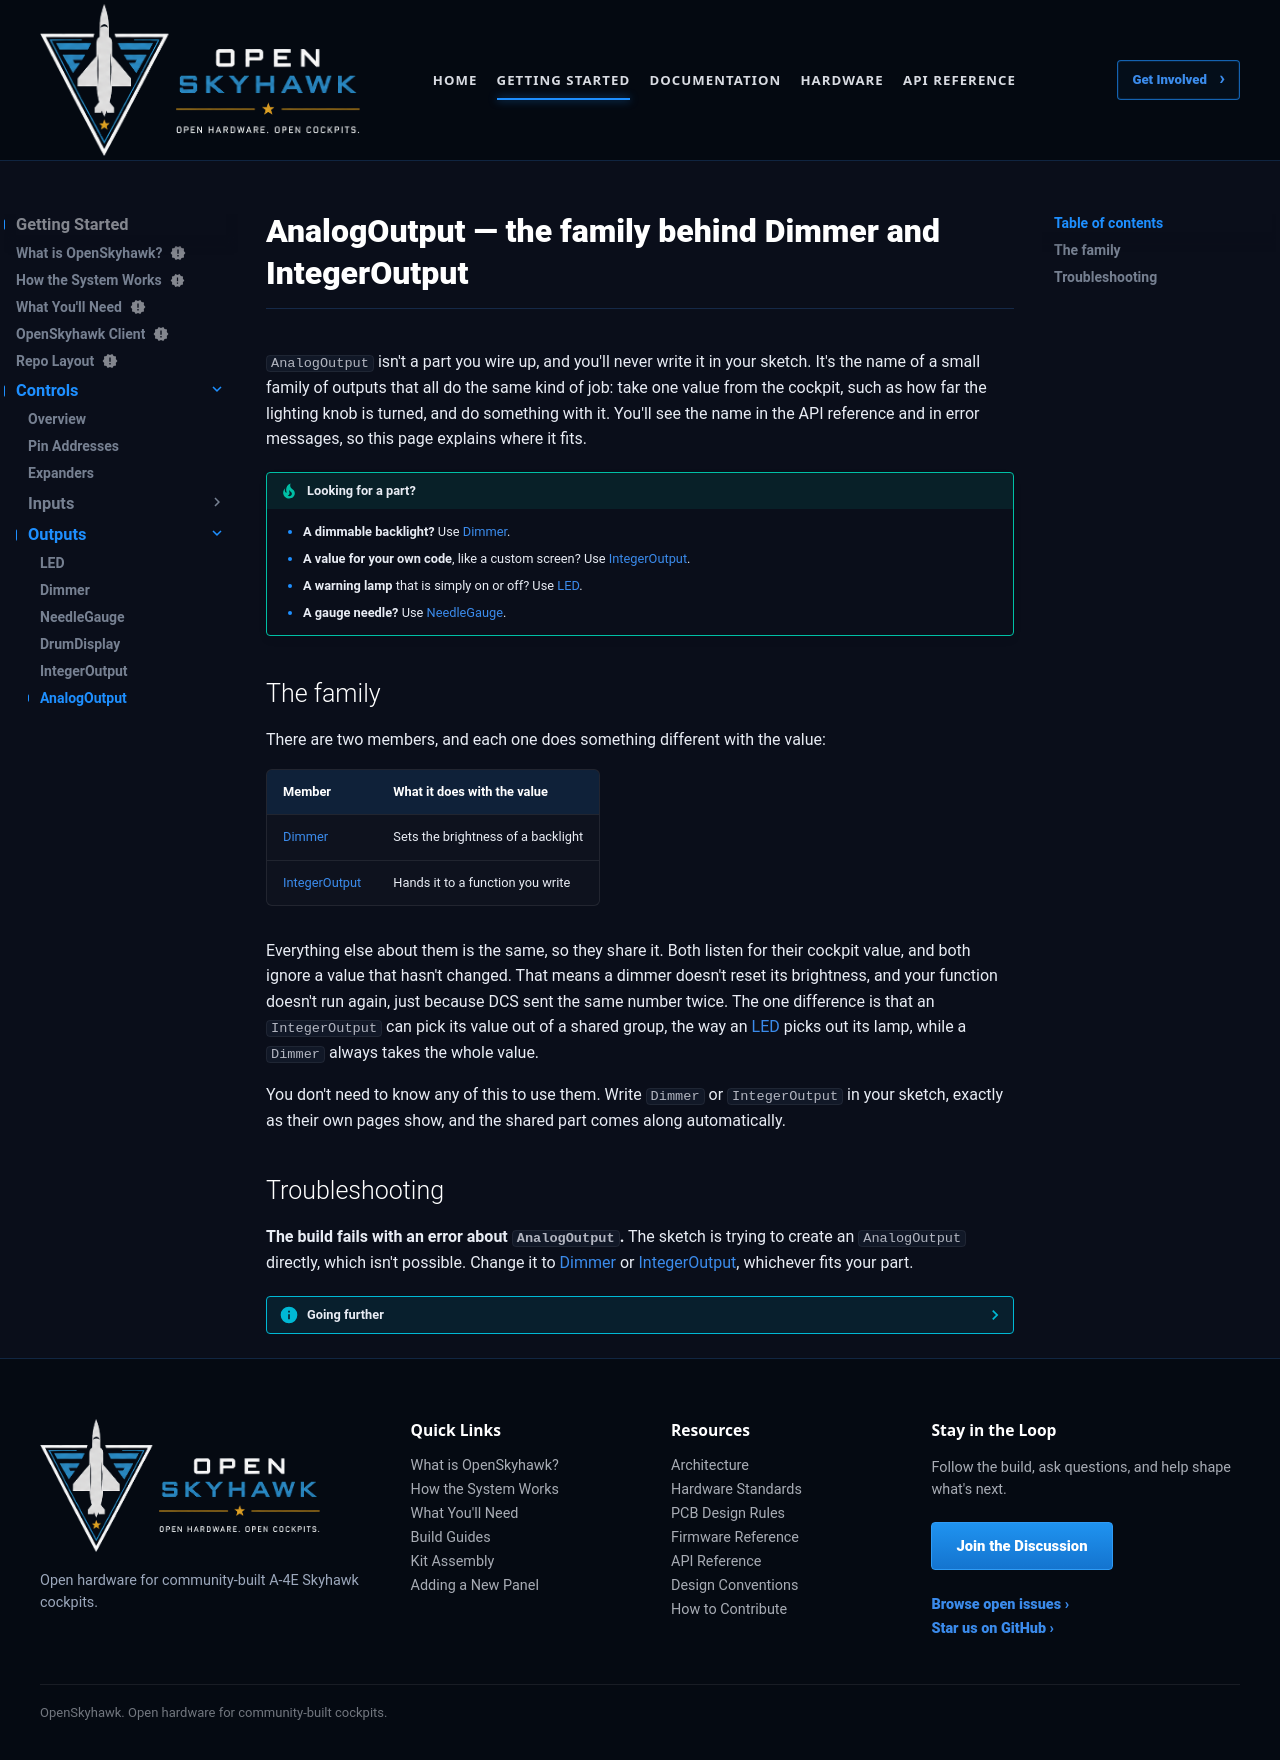

repository: OpenSkyHawk/OpenSkyhawk · page: getting-started/controls/outputs/analogoutput/index.html · generator: mkdocs

# AnalogOutput — the family behind Dimmer and IntegerOutput

`AnalogOutput` isn't a part you wire up, and you'll never write it in your sketch. It's the name
of a small family of outputs that all do the same kind of job: take one value from the cockpit,
such as how far the lighting knob is turned, and do something with it. You'll see the name in the
API reference and in error messages, so this page explains where it fits.

!!! tip "Looking for a part?"
    - **A dimmable backlight?** Use [Dimmer](dimmer.md).
    - **A value for your own code**, like a custom screen? Use [IntegerOutput](integeroutput.md).
    - **A warning lamp** that is simply on or off? Use [LED](led.md).
    - **A gauge needle?** Use [NeedleGauge](needlegauge.md).

## The family

There are two members, and each one does something different with the value:

| Member | What it does with the value |
|---|---|
| [Dimmer](dimmer.md) | Sets the brightness of a backlight |
| [IntegerOutput](integeroutput.md) | Hands it to a function you write |

Everything else about them is the same, so they share it. Both listen for their cockpit value,
and both ignore a value that hasn't changed. That means a dimmer doesn't reset its brightness, and
your function doesn't run again, just because DCS sent the same number twice. The one difference
is that an `IntegerOutput` can pick its value out of a shared group, the way an [LED](led.md)
picks out its lamp, while a `Dimmer` always takes the whole value.

You don't need to know any of this to use them. Write `Dimmer` or `IntegerOutput` in your sketch,
exactly as their own pages show, and the shared part comes along automatically.

## Troubleshooting

**The build fails with an error about `AnalogOutput`.**
The sketch is trying to create an `AnalogOutput` directly, which isn't possible. Change it to
[Dimmer](dimmer.md) or [IntegerOutput](integeroutput.md), whichever fits your part.

??? info "Going further"
    Gauge needles aren't in the family, even though they also follow one cockpit value. A needle
    needs calibration and smooth movement on top, so it has its own class,
    [NeedleGauge](needlegauge.md).

    The family picks a value out of its group using an address, a mask and a shift — the same three
    numbers DCS-BIOS itself uses — so values packed several to a group work as well as ones that
    fill a whole group. [IntegerOutput](integeroutput.md) shows how to use the mask and shift.

    Every detail of the class is in the
    [API reference](../../../api/classOpenSkyhawk_1_1AnalogOutput.md).
